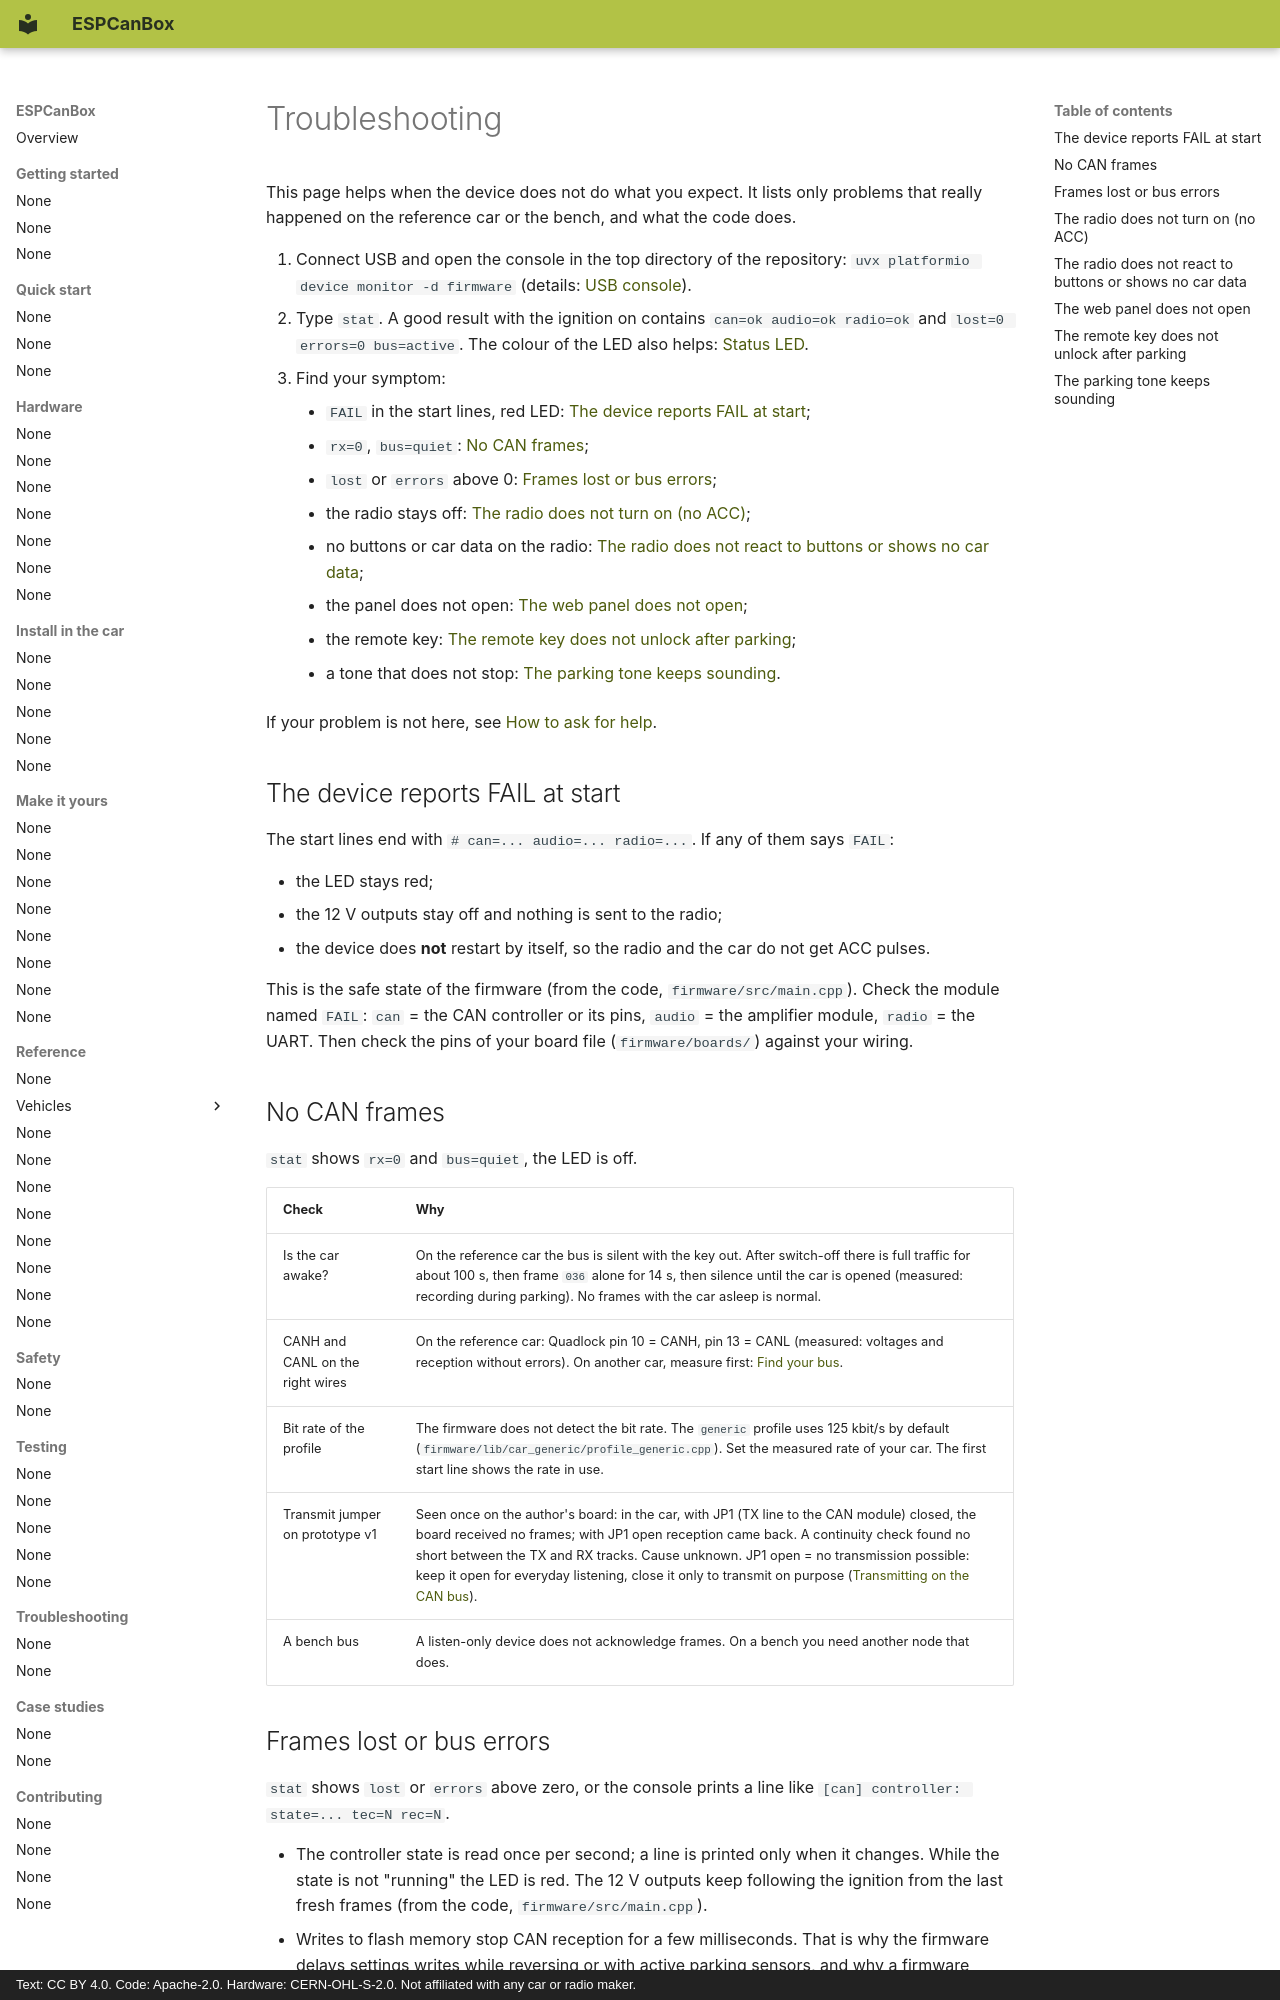

repository: grabowski98/ESPCanBox · page: en/troubleshooting/index.html · generator: mkdocs · copyright: Text: CC BY 4.0. Code: Apache-2.0. Hardware: CERN-OHL-S-2.0. Not affiliated with any car or radio maker.

# Troubleshooting

This page helps when the device does not do what you expect. It lists only problems that really
happened on the reference car or the bench, and what the code does.

1. Connect USB and open the console in the top directory of the repository:
   `uvx platformio device monitor -d firmware` (details: [USB console](../reference/console.md)).
2. Type `stat`. A good result with the ignition on contains `can=ok audio=ok radio=ok` and
   `lost=0 errors=0 bus=active`. The colour of the LED also helps:
   [Status LED](../reference/config-and-pins.md#status-led).
3. Find your symptom:
    - `FAIL` in the start lines, red LED: [The device reports FAIL at start](#the-device-reports-fail-at-start);
    - `rx=0`, `bus=quiet`: [No CAN frames](#no-can-frames);
    - `lost` or `errors` above 0: [Frames lost or bus errors](#frames-lost-or-bus-errors);
    - the radio stays off: [The radio does not turn on (no ACC)](#the-radio-does-not-turn-on-no-acc);
    - no buttons or car data on the radio: [The radio does not react to buttons or shows no car data](#the-radio-does-not-react-to-buttons-or-shows-no-car-data);
    - the panel does not open: [The web panel does not open](#the-web-panel-does-not-open);
    - the remote key: [The remote key does not unlock after parking](#the-remote-key-does-not-unlock-after-parking);
    - a tone that does not stop: [The parking tone keeps sounding](#the-parking-tone-keeps-sounding).

If your problem is not here, see [How to ask for help](faq.md#how-do-i-ask-for-help).

## The device reports FAIL at start

The start lines end with `# can=... audio=... radio=...`. If any of them says `FAIL`:

- the LED stays red;
- the 12 V outputs stay off and nothing is sent to the radio;
- the device does **not** restart by itself, so the radio and the car do not get ACC pulses.

This is the safe state of the firmware (from the code, `firmware/src/main.cpp`). Check the module named
`FAIL`: `can` = the CAN controller or its pins, `audio` = the amplifier module, `radio` = the UART.
Then check the pins of your board file (`firmware/boards/`) against your wiring.

## No CAN frames

`stat` shows `rx=0` and `bus=quiet`, the LED is off.

| Check | Why |
|---|---|
| Is the car awake? | On the reference car the bus is silent with the key out. After switch-off there is full traffic for about 100 s, then frame `036` alone for 14 s, then silence until the car is opened (measured: recording during parking). No frames with the car asleep is normal. |
| CANH and CANL on the right wires | On the reference car: Quadlock pin 10 = CANH, pin 13 = CANL (measured: voltages and reception without errors). On another car, measure first: [Find your bus](../make-it-yours/find-your-bus.md). |
| Bit rate of the profile | The firmware does not detect the bit rate. The `generic` profile uses 125 kbit/s by default (`firmware/lib/car_generic/profile_generic.cpp`). Set the measured rate of your car. The first start line shows the rate in use. |
| Transmit jumper on prototype v1 | Seen once on the author's board: in the car, with JP1 (TX line to the CAN module) closed, the board received no frames; with JP1 open reception came back. A continuity check found no short between the TX and RX tracks. Cause unknown. JP1 open = no transmission possible: keep it open for everyday listening, close it only to transmit on purpose ([Transmitting on the CAN bus](../safety/transmit.md)). |
| A bench bus | A listen-only device does not acknowledge frames. On a bench you need another node that does. |
